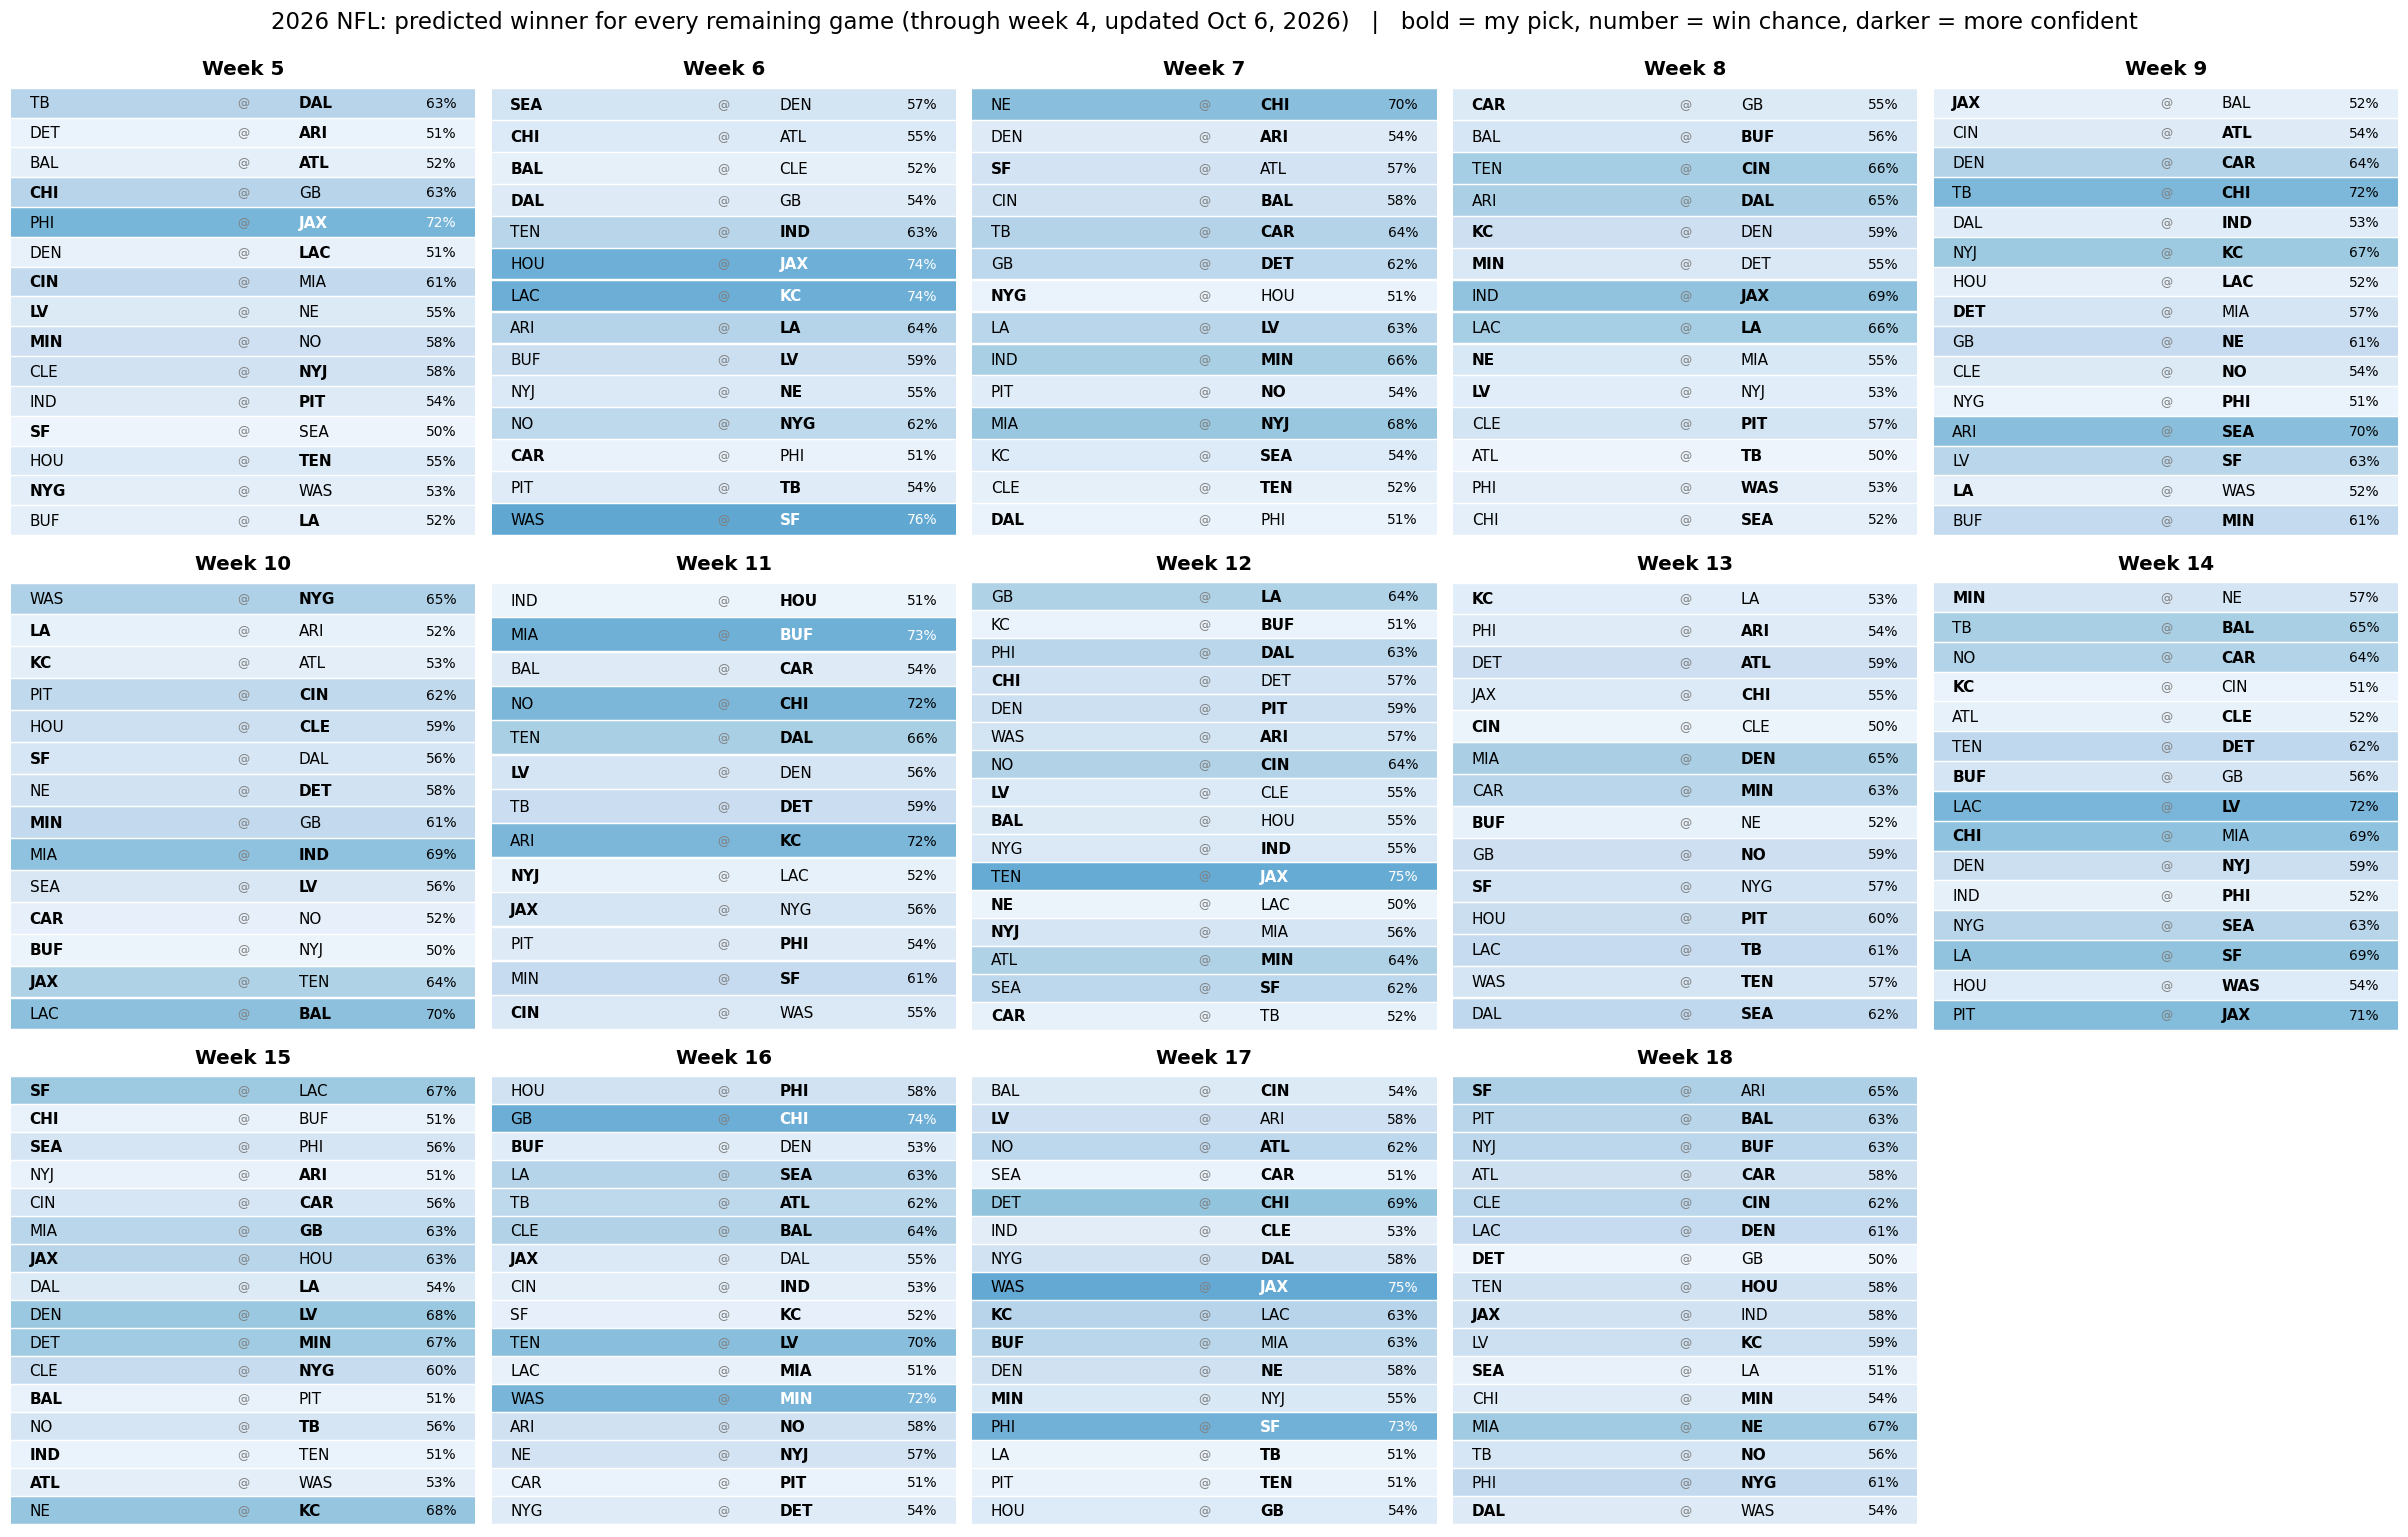

The data file committed next to this chart (first rows):
week, gameday, away_team, home_team, p_home, pick, pick_prob
5, 2026-10-08, TB, DAL, 0.632, DAL, 0.632
5, 2026-10-11, DET, ARI, 0.508, ARI, 0.508
5, 2026-10-11, BAL, ATL, 0.525, ATL, 0.525
5, 2026-10-11, CHI, GB, 0.366, CHI, 0.634
5, 2026-10-11, PHI, JAX, 0.724, JAX, 0.724
5, 2026-10-11, DEN, LAC, 0.514, LAC, 0.514
5, 2026-10-11, CIN, MIA, 0.387, CIN, 0.613
5, 2026-10-11, LV, NE, 0.455, LV, 0.545
5, 2026-10-11, MIN, NO, 0.415, MIN, 0.585
5, 2026-10-11, CLE, NYJ, 0.576, NYJ, 0.576
5, 2026-10-11, IND, PIT, 0.541, PIT, 0.541
5, 2026-10-11, SF, SEA, 0.498, SF, 0.502
5, 2026-10-11, HOU, TEN, 0.547, TEN, 0.547
5, 2026-10-11, NYG, WAS, 0.474, NYG, 0.526
5, 2026-10-12, BUF, LA, 0.522, LA, 0.522
6, 2026-10-15, SEA, DEN, 0.431, SEA, 0.569
6, 2026-10-18, CHI, ATL, 0.453, CHI, 0.547
6, 2026-10-18, BAL, CLE, 0.479, BAL, 0.521
6, 2026-10-18, DAL, GB, 0.459, DAL, 0.541
6, 2026-10-18, TEN, IND, 0.63, IND, 0.63
6, 2026-10-18, HOU, JAX, 0.736, JAX, 0.736
6, 2026-10-18, LAC, KC, 0.739, KC, 0.739
6, 2026-10-18, ARI, LA, 0.635, LA, 0.635
6, 2026-10-18, BUF, LV, 0.59, LV, 0.59
6, 2026-10-18, NYJ, NE, 0.55, NE, 0.55
6, 2026-10-18, NO, NYG, 0.62, NYG, 0.62
6, 2026-10-18, CAR, PHI, 0.488, CAR, 0.512
6, 2026-10-18, PIT, TB, 0.537, TB, 0.537
6, 2026-10-19, WAS, SF, 0.759, SF, 0.759
7, 2026-10-22, NE, CHI, 0.701, CHI, 0.701
7, 2026-10-25, DEN, ARI, 0.541, ARI, 0.541
7, 2026-10-25, SF, ATL, 0.428, SF, 0.572
7, 2026-10-25, CIN, BAL, 0.579, BAL, 0.579
7, 2026-10-25, TB, CAR, 0.637, CAR, 0.637
7, 2026-10-25, GB, DET, 0.622, DET, 0.622
7, 2026-10-25, NYG, HOU, 0.493, NYG, 0.507
7, 2026-10-25, LA, LV, 0.629, LV, 0.629
7, 2026-10-25, IND, MIN, 0.657, MIN, 0.657
7, 2026-10-25, PIT, NO, 0.535, NO, 0.535
7, 2026-10-25, MIA, NYJ, 0.68, NYJ, 0.68
7, 2026-10-25, KC, SEA, 0.542, SEA, 0.542
7, 2026-10-25, CLE, TEN, 0.521, TEN, 0.521
7, 2026-10-26, DAL, PHI, 0.493, DAL, 0.507
8, 2026-10-29, CAR, GB, 0.454, CAR, 0.546
8, 2026-11-01, BAL, BUF, 0.56, BUF, 0.56
8, 2026-11-01, TEN, CIN, 0.662, CIN, 0.662
8, 2026-11-01, ARI, DAL, 0.651, DAL, 0.651
8, 2026-11-01, KC, DEN, 0.412, KC, 0.588
8, 2026-11-01, MIN, DET, 0.449, MIN, 0.551
8, 2026-11-01, IND, JAX, 0.69, JAX, 0.69
8, 2026-11-01, LAC, LA, 0.66, LA, 0.66
8, 2026-11-01, NE, MIA, 0.447, NE, 0.553
8, 2026-11-01, LV, NYJ, 0.466, LV, 0.534
8, 2026-11-01, CLE, PIT, 0.571, PIT, 0.571
8, 2026-11-01, ATL, TB, 0.501, TB, 0.501
8, 2026-11-01, PHI, WAS, 0.527, WAS, 0.527
8, 2026-11-02, CHI, SEA, 0.524, SEA, 0.524
9, 2026-11-05, JAX, BAL, 0.475, JAX, 0.525
9, 2026-11-08, CIN, ATL, 0.542, ATL, 0.542
9, 2026-11-08, DEN, CAR, 0.637, CAR, 0.637
... 148 more rows
